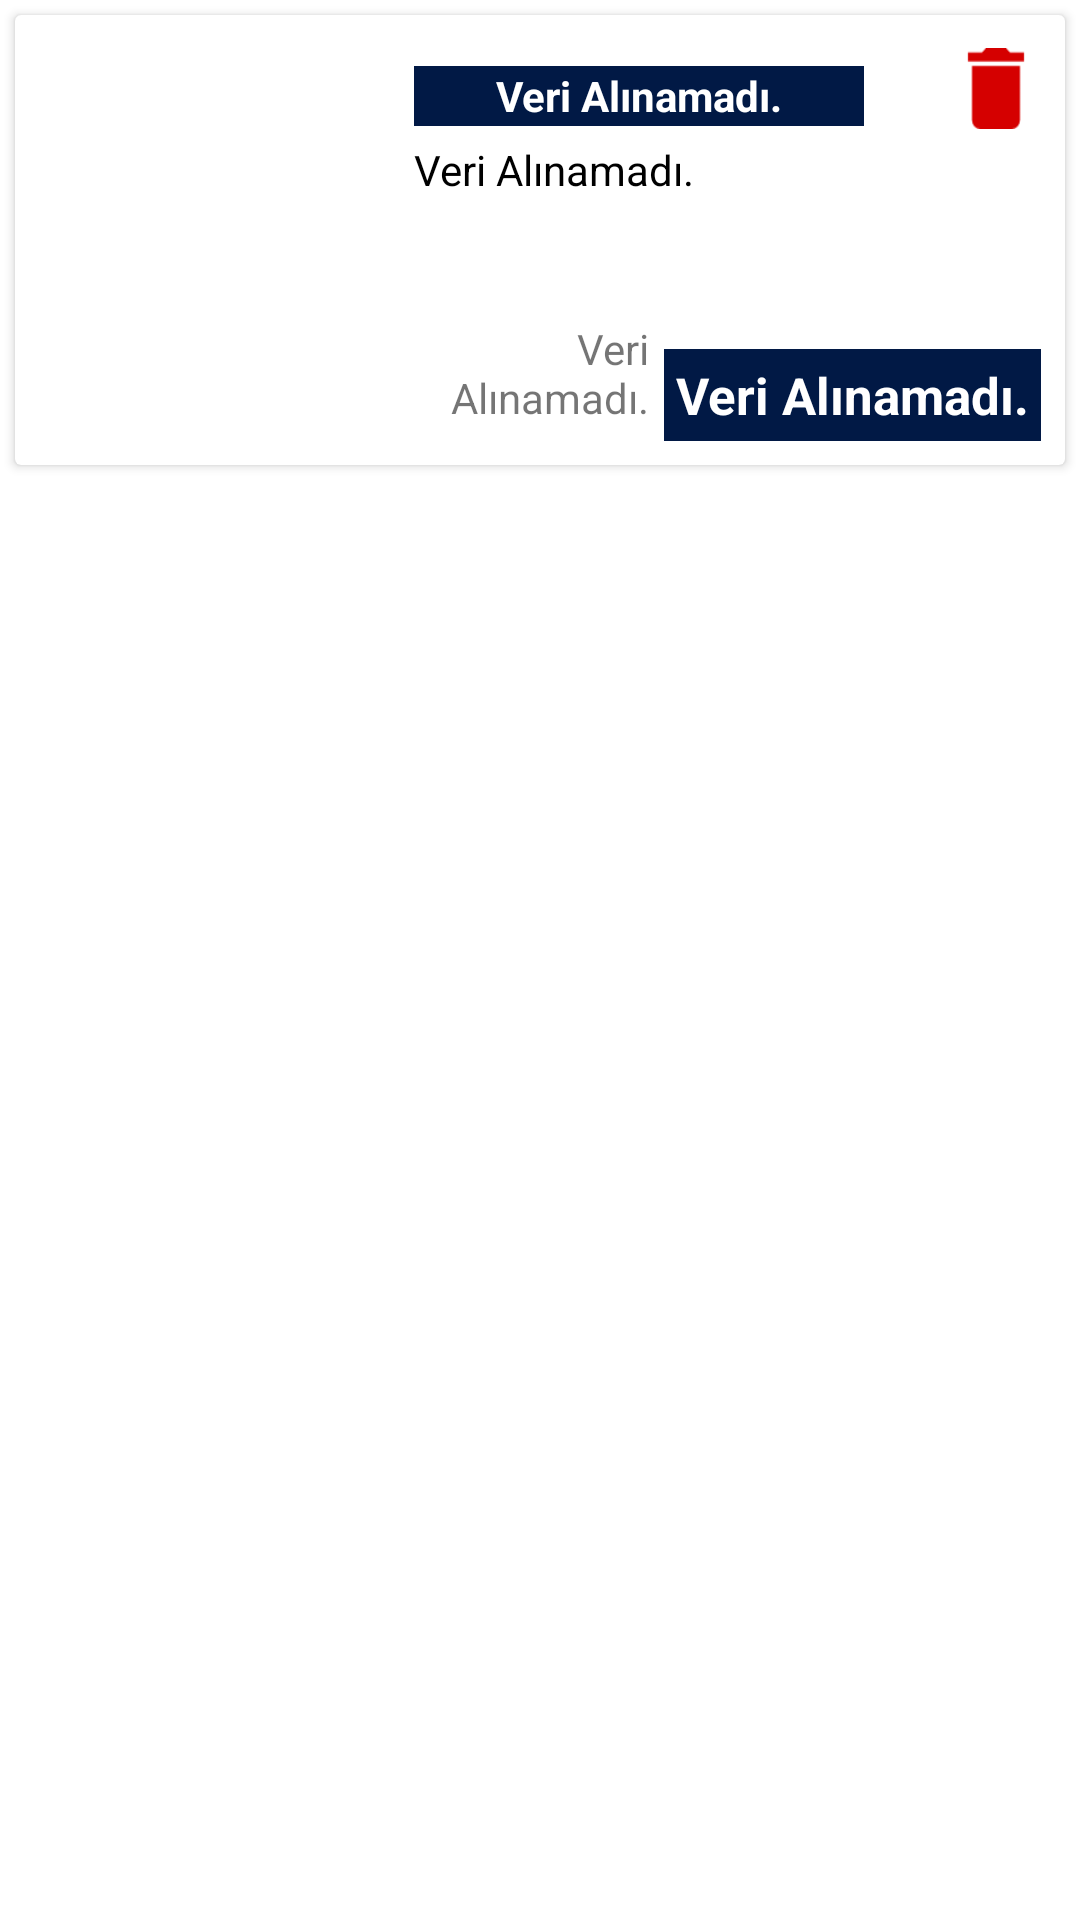

The Android layout XML behind this screen, and the referenced resources:
<!-- AndroidManifest.xml: fallback theme Theme.MaterialComponents.DayNight.NoActionBar -->
<!-- res/layout/homepage_recycler_tab2.xml -->
<?xml version="1.0" encoding="utf-8"?>
<LinearLayout xmlns:android="http://schemas.android.com/apk/res/android"
    android:layout_width="match_parent"
    android:layout_height="wrap_content"
    android:orientation="vertical">

    <androidx.cardview.widget.CardView

        android:layout_width="match_parent"
        android:layout_height="wrap_content"
        android:layout_margin="5dp">

        <RelativeLayout
            android:layout_width="match_parent"
            android:layout_height="150dp"
            android:padding="8dp">

            <ImageView
                android:id="@+id/rec_in_image2"
                android:layout_width="120dp"
                android:layout_height="match_parent"
                android:layout_marginTop="5dp"
                android:layout_marginBottom="5dp"
                android:contentDescription="@string/recycler_inside_image_main"
                android:padding="4dp"
                android:scaleType="centerCrop" />

            <TextView
                android:id="@+id/rec_in_depart2"
                android:layout_width="150dp"
                android:layout_height="20dp"
                android:layout_marginStart="5dp"
                android:layout_marginTop="9dp"
                android:layout_marginEnd="50dp"
                android:layout_toEndOf="@id/rec_in_image2"
                android:background="@color/colorPrimary"
                android:gravity="center"
                android:paddingLeft="10dp"
                android:paddingRight="10dp"
                android:text="@string/verialinamadi"
                android:textColor="@color/beyaz"
                android:textStyle="bold" />

            <ImageView
                android:id="@+id/rec_in_image_hide2"
                android:layout_width="24dp"
                android:layout_height="27dp"
                android:layout_alignParentTop="true"
                android:layout_alignParentEnd="true"
                android:layout_marginTop="3dp"
                android:layout_marginEnd="3dp"
                android:background="@mipmap/deleteicon"
                android:contentDescription="@string/recycler_inside_image_delete" />

            <TextView
                android:id="@+id/rec_in_description2"
                android:layout_width="match_parent"
                android:layout_height="wrap_content"
                android:layout_above="@id/rec_in_state2"
                android:layout_below="@id/rec_in_depart2"
                android:layout_marginStart="5dp"
                android:layout_marginTop="5dp"
                android:layout_toEndOf="@id/rec_in_image2"
                android:text="@string/verialinamadi"
                android:textAppearance="@style/Base.TextAppearance.AppCompat.Small"
                android:textColor="#000000" />

            <TextView
                android:id="@+id/rec_in_remaning_date2"
                android:layout_width="match_parent"
                android:layout_height="wrap_content"
                android:layout_alignParentBottom="true"
                android:layout_marginEnd="5dp"
                android:layout_marginBottom="5dp"
                android:layout_toStartOf="@id/rec_in_state2"
                android:layout_toEndOf="@id/rec_in_image2"
                android:gravity="end"
                android:text="@string/verialinamadi" />

            <TextView
                android:id="@+id/rec_in_state2"
                android:layout_width="wrap_content"
                android:layout_height="wrap_content"
                android:layout_alignParentEnd="true"
                android:layout_alignParentBottom="true"
                android:layout_marginTop="10dp"
                android:background="@color/colorPrimary"
                android:gravity="center"
                android:padding="4dp"
                android:text="@string/verialinamadi"
                android:textAppearance="@style/Base.TextAppearance.AppCompat.Large"
                android:textColor="@color/beyaz"
                android:textSize="17sp"
                android:textStyle="bold" />

        </RelativeLayout>

    </androidx.cardview.widget.CardView>

</LinearLayout>
<!-- resources referenced by this layout -->
<resources>
  <color name="beyaz">#ffffff</color>
  <color name="colorPrimary">#011945</color>
  <!-- mipmap deleteicon: png bitmap (mipmap-xxhdpi, 580 bytes) -->
  <string name="recycler_inside_image_delete">Kayıtları silen imagebutton </string>
  <string name="recycler_inside_image_main">Kayıtlarıma Çekilen Resim</string>
  <string name="verialinamadi">Veri Alınamadı.</string>
</resources>
